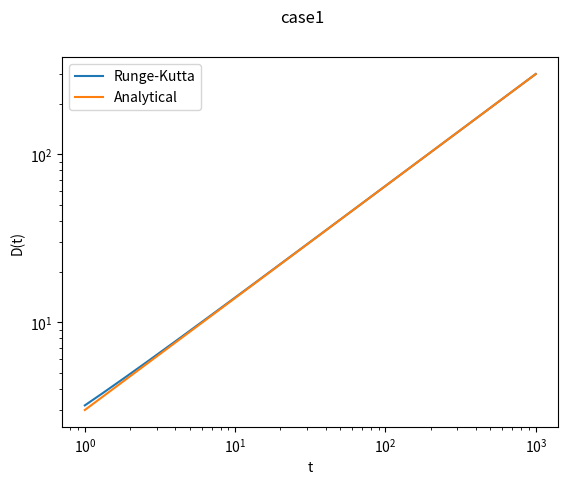
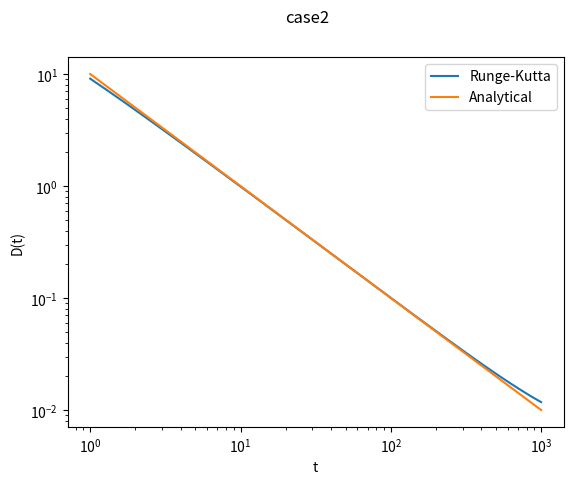
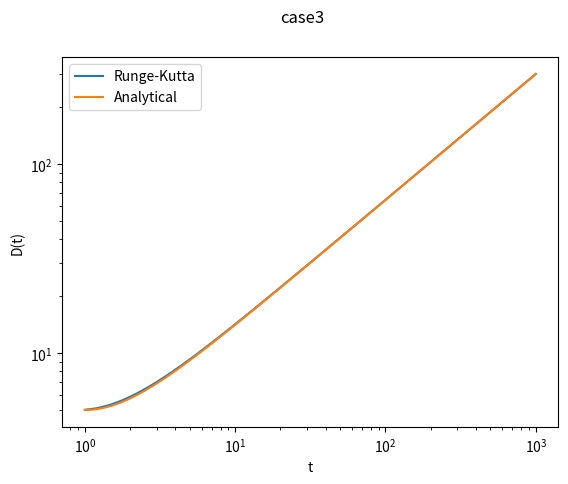

Source code (Python) for these figures, in order:
#!/usr/bin/env python
# coding: utf-8

# In[1]:


import numpy as np
import matplotlib.pyplot as plt
import sys
from scipy import stats
plt.ioff()


# In[ ]:


'''
Question 3: Linear structure growth
'''
print('Question 3: Linear structure growth')


def R_K_4 (ODE, stepsize,t,D_duo):
    '''
    Runge_Kutta methor (4th order)
    ODE : the ODE we want to solve
    initial : initial state. In our case D(1) & D'(1)
    '''
    h= stepsize
    # calculate yn+1 - yn = ?
    # This will use the old state D_duo which is so-called yn
    # D_duo cantains D0 and D1, which can be used to calculate D2
    # D1 and D2 determine the k and growth of D0 and D1
    k1 = h * ODE(t,D_duo)                       # k1 = h* f(x,y,y1,y2.......)
    k2 = h * ODE(t + h*0.5, D_duo + k1*0.5)
    k3 = h * ODE(t + h*0.5, D_duo + k2*0.5)
    k4 = h * ODE(t + h, D_duo + k3)
    growth = k1/6. + k2/3. + k3/3. + k4/6.
    #update the state to yn+1 = D_duo
    D_duo += growth
    return D_duo 
def ODE(t, D_duo):
    '''
    as same as the f(x,y) in slides
    note that we have second order derivative here.
    D_duo will include both D and D', will call them D0 and D1
    and be propagated togather.
    '''
    #initial state
    D0 = D_duo[0]
    D1 = D_duo[1]
    
    D2 = 2./(3.*t**2)*D0 - 4./(3.*t)*D1
    return np.array((D1,D2))
def D_analytical(D0,D1,t):
    term1 = 3/5 * (D0+D1)
    term2 = D0 - term1
    return term1*t**(2/3) + term2*t**(-1)


# In[28]:


# solve case 1 
D_duo_case1 = np.array((3.,2.))
stepsize = 0.1
t = np.arange(1,1000,stepsize)
D_case1_rk = np.zeros(len(t))
D_case1_a = np.zeros(len(t))
for i in range(len(t)):
    D_case1_rk[i] = R_K_4(ODE, 0.1,t[i],D_duo_case1)[0]
    D_case1_a[i] = D_analytical(3,2,t[i])
fig1 = plt.figure(1)
ax1_1 = fig1.add_subplot(111)
ax1_1.loglog(t,D_case1_rk, label = 'Runge-Kutta')
ax1_1.loglog(t,D_case1_a, label = 'Analytical' )
ax1_1.legend(loc='best')
ax1_1.set_xlabel('t')
ax1_1.set_ylabel('D(t)')
fig1.suptitle('case1')
fig1.savefig('q3_case1.png')
#fig1.show()


# In[32]:


#case 2 
D_duo_case2 = np.array((10.,-10.))
stepsize = 0.1
t = np.arange(1,1000,stepsize)
D_case2_rk = np.zeros(len(t))
D_case2_a = np.zeros(len(t))
for i in range(len(t)):
    D_case2_rk[i] = R_K_4(ODE, 0.1,t[i],D_duo_case2)[0]
    D_case2_a[i] = D_analytical(10.,-10.,t[i])
fig2 = plt.figure(2)
ax2_1 = fig2.add_subplot(111)
ax2_1.loglog(t,D_case2_rk, label = 'Runge-Kutta')
ax2_1.loglog(t,D_case2_a, label = 'Analytical' )
ax2_1.legend(loc='best')
ax2_1.set_xlabel('t')
ax2_1.set_ylabel('D(t)')
fig2.suptitle('case2')
fig1.savefig('q3_case2.png')
#fig2.show()


# In[34]:


#case 3

D_duo_case3 = np.array((5.,0.))
stepsize = 0.1
t = np.arange(1,1000,stepsize)
D_case3_rk = np.zeros(len(t))
D_case3_a = np.zeros(len(t))
for i in range(len(t)):
    D_case3_rk[i] = R_K_4(ODE, 0.1,t[i],D_duo_case3)[0]
    D_case3_a[i] = D_analytical(5.,0.,t[i])
fig3 = plt.figure(3)
ax3_1 = fig3.add_subplot(111)
ax3_1.loglog(t,D_case3_rk, label = 'Runge-Kutta')
ax3_1.loglog(t,D_case3_a, label = 'Analytical' )
ax3_1.legend(loc='best')
ax3_1.set_xlabel('t')
ax3_1.set_ylabel('D(t)')
fig3.suptitle('case3')
fig1.savefig('q3_case3.png')
#fig3.show()


# In[ ]:




